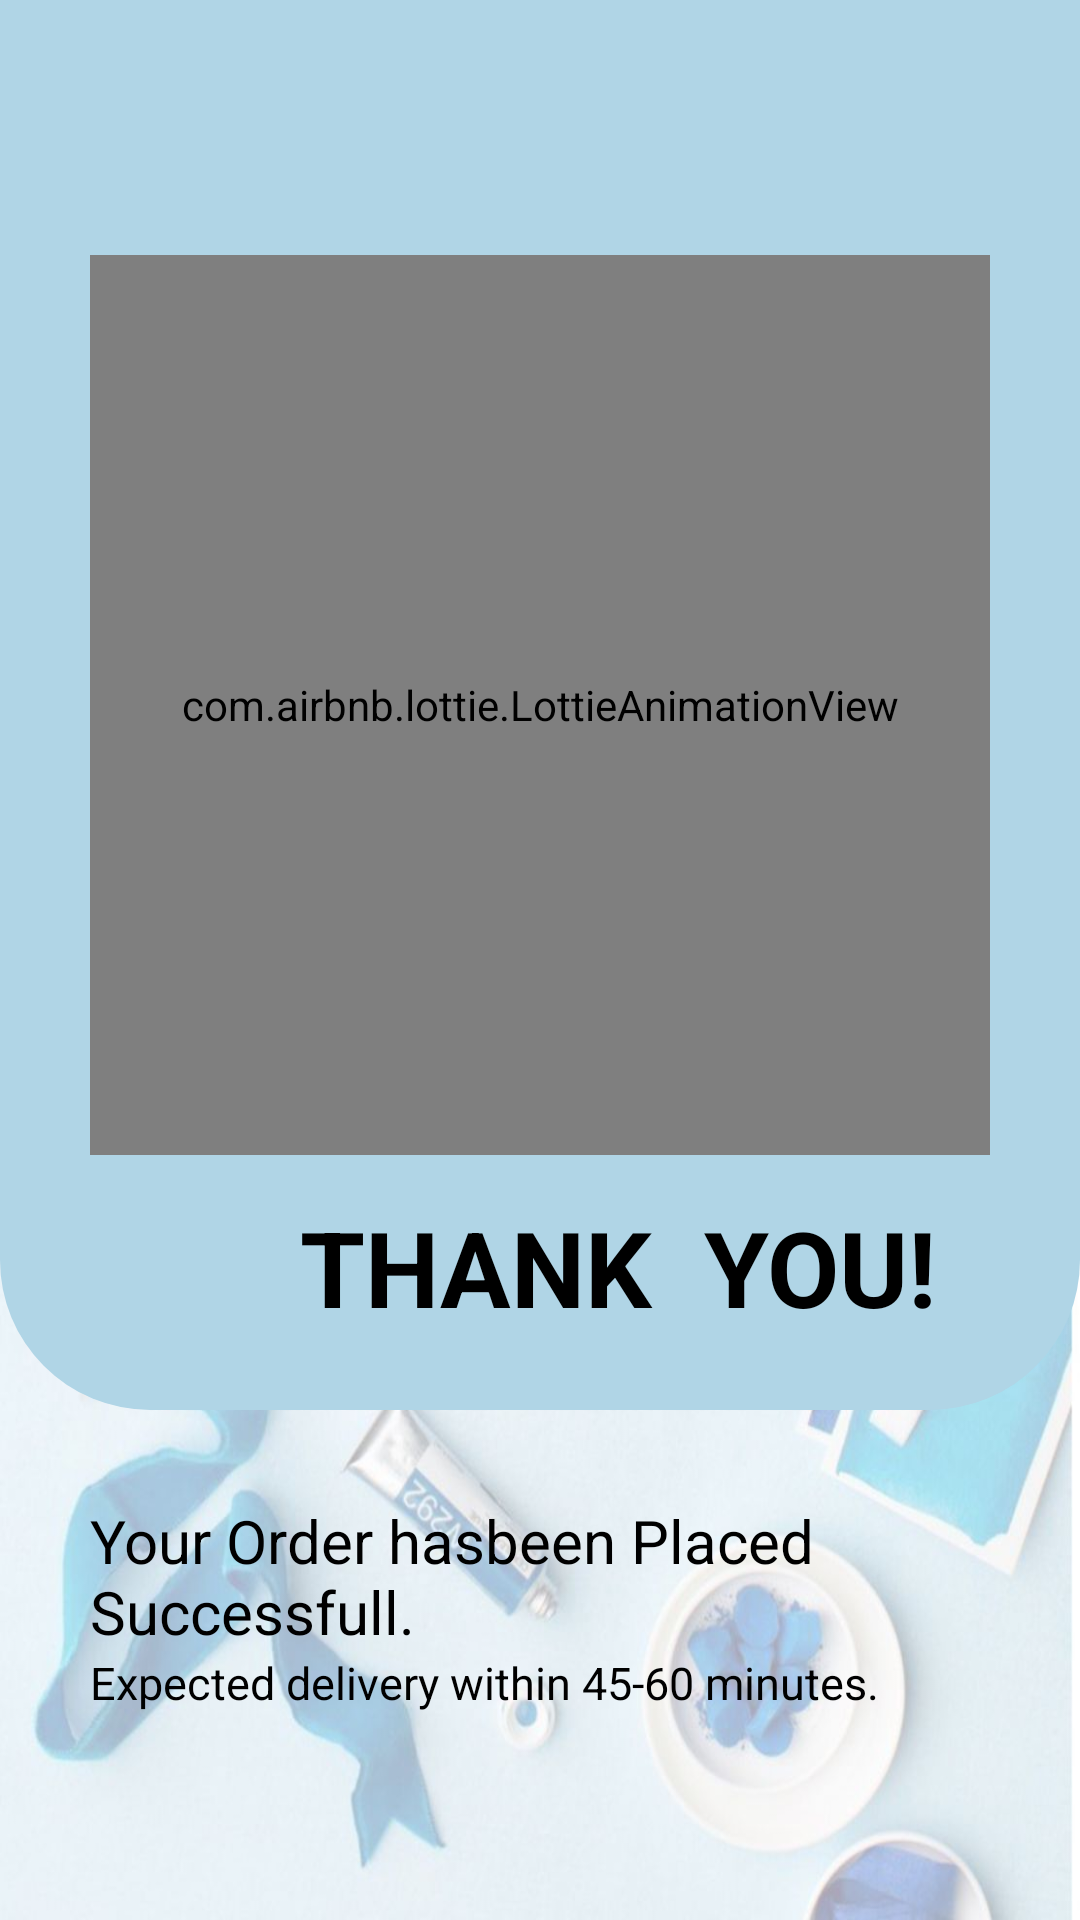

Android layout source for this screen:
<!-- AndroidManifest.xml: application theme Theme.STATIONARYSHOP -->
<!-- res/layout/activity_thankyou.xml -->
<?xml version="1.0" encoding="utf-8"?>
<RelativeLayout xmlns:android="http://schemas.android.com/apk/res/android"
    xmlns:app="http://schemas.android.com/apk/res-auto"
    xmlns:tools="http://schemas.android.com/tools"
    android:layout_width="match_parent"
    android:id="@+id/rl1"
    android:layout_height="match_parent"
    android:background="@drawable/bgyid"
    tools:context=".thankyou">
    <RelativeLayout
        android:layout_width="match_parent"
        android:layout_height="470dp"
        android:id="@+id/rl2"
        android:background="@drawable/top_background">

        <com.airbnb.lottie.LottieAnimationView
            android:id="@+id/lt1"
            android:layout_width="300dp"
            android:layout_height="300dp"
            android:layout_centerInParent="true"
            android:layout_marginLeft="30dp"
            android:layout_marginTop="0dp"
            android:foregroundGravity="center"
            app:lottie_autoPlay="true"
            app:lottie_loop="true"
            app:lottie_rawRes="@raw/done5"
            tools:ignore="MissingClass" />

        <TextView
            android:layout_width="wrap_content"
            android:layout_height="wrap_content"
            android:layout_below="@+id/lt1"
            android:layout_marginLeft="100dp"
            android:layout_marginBottom="10dp"
            android:layout_marginTop="14dp"
            android:text="THANK  YOU!"
            android:textColor="@color/black"
            android:textSize="35dp"
            android:textStyle="bold" />


    </RelativeLayout>
    <TextView
        android:layout_width="wrap_content"
        android:layout_height="wrap_content"
        android:text="Your Order hasbeen Placed Successfull."
        android:layout_below="@+id/rl2"
        android:textColor="@color/black"
        android:id="@+id/tv1"
        android:textSize="20dp"
        android:layout_marginTop="30dp"
        android:layout_marginLeft="30dp"/>


    <TextView
        android:layout_width="wrap_content"
        android:layout_height="wrap_content"
        android:layout_below="@+id/tv1"
        android:layout_marginTop="0dp"
        android:layout_marginLeft="30dp"
        android:text="Expected delivery within 45-60 minutes."
        android:textColor="@color/black"
        android:textSize="15dp" />

</RelativeLayout>
<!-- resources referenced by this layout -->
<resources>
  <color name="black">#FF000000</color>
  <!-- drawable bgyid: jpeg bitmap (drawable, 83789 bytes) -->
  <!-- drawable top_background (drawable) -->
  <?xml version="1.0" encoding="utf-8"?>
  <selector xmlns:android="http://schemas.android.com/apk/res/android">
      <item>
      <shape android:shape="rectangle">
          <solid android:color="#B0D5E6"/>
          <corners android:bottomLeftRadius="50dp" android:bottomRightRadius="50dp"
              />
  
      </shape>
      </item>
  </selector>
  <style name="Theme.STATIONARYSHOP" parent="Base.Theme.STATIONARYSHOP" />
  <style name="Base.Theme.STATIONARYSHOP" parent="Theme.Material3.DayNight.NoActionBar">
          
          
      </style>
</resources>
